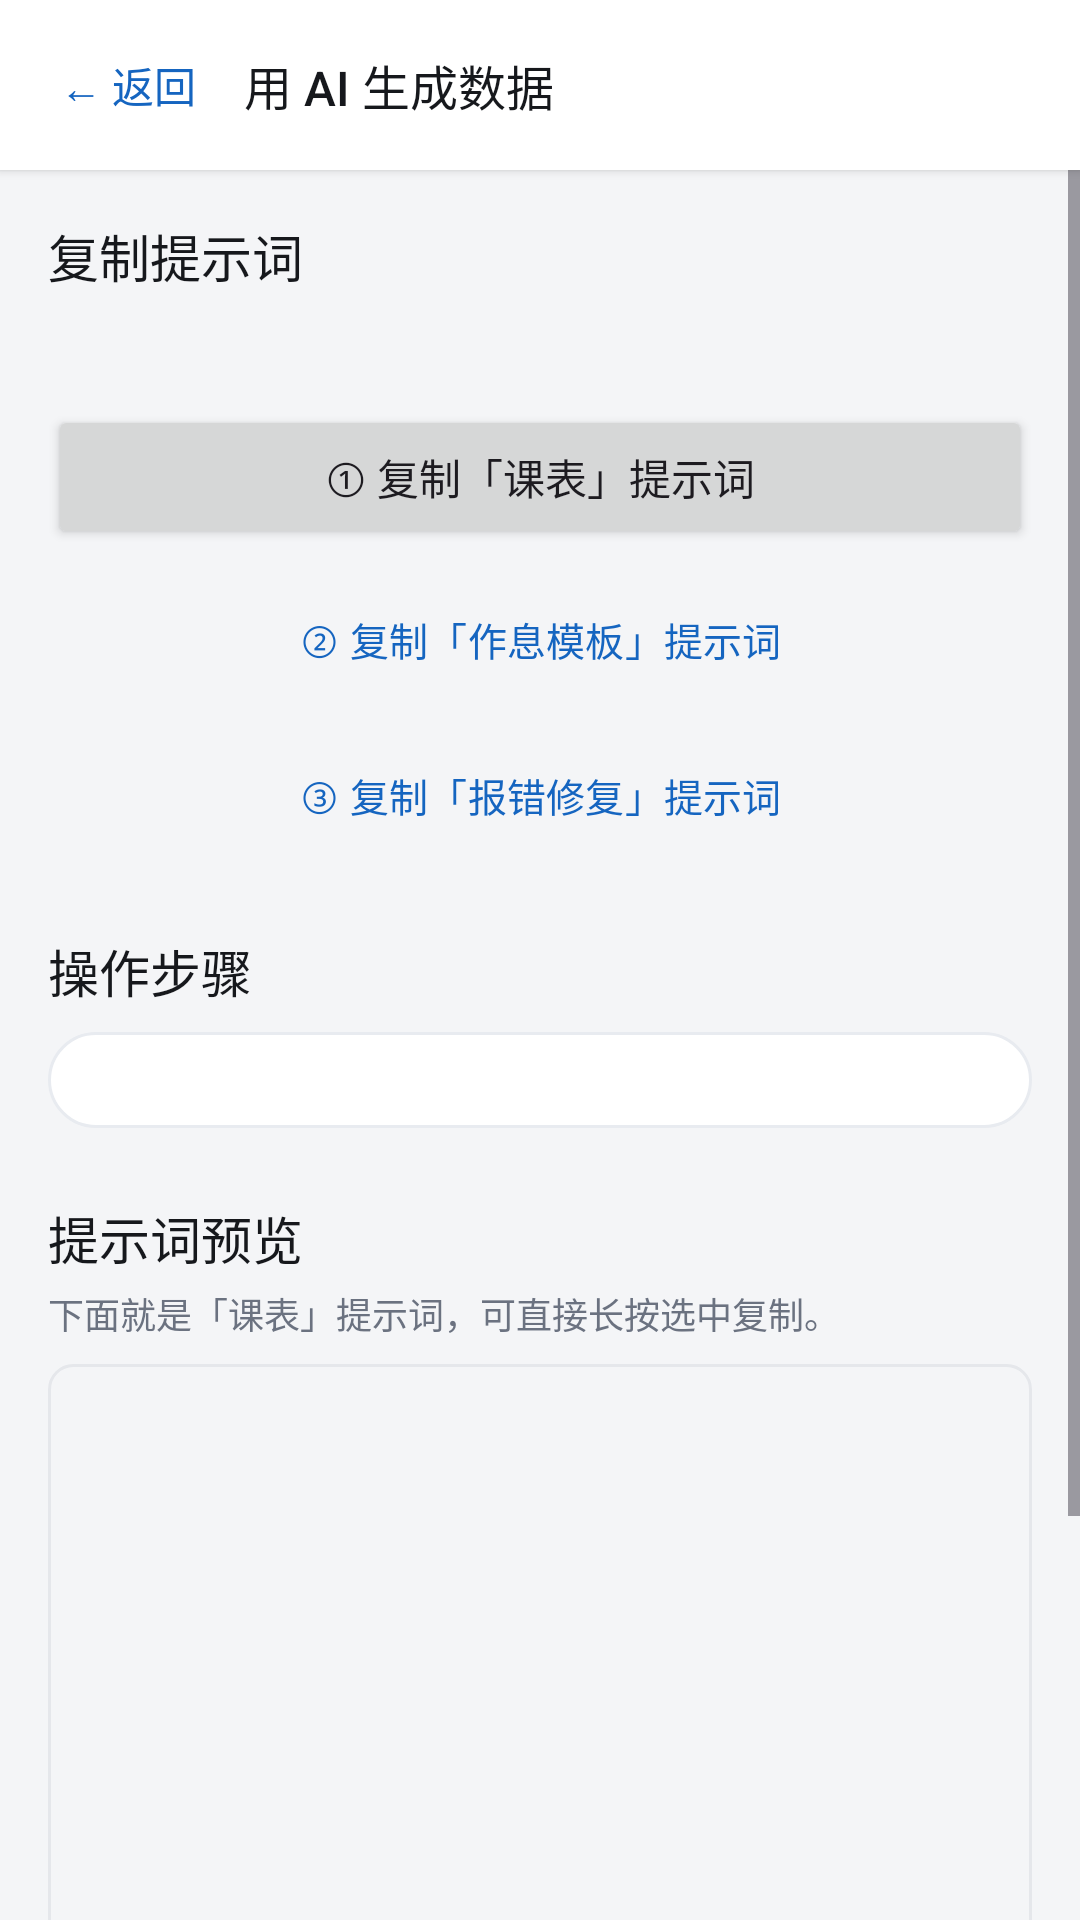

The Android layout XML behind this screen, and the referenced resources:
<!-- AndroidManifest.xml: application theme Theme.Timetable -->
<!-- res/layout/activity_generate_guide.xml -->
<?xml version="1.0" encoding="utf-8"?>
<LinearLayout xmlns:android="http://schemas.android.com/apk/res/android"
    android:layout_width="match_parent"
    android:layout_height="match_parent"
    android:orientation="vertical">

    
    <LinearLayout
        android:layout_width="match_parent"
        android:layout_height="wrap_content"
        android:background="@color/card_bg"
        android:elevation="2dp"
        android:gravity="center_vertical"
        android:orientation="horizontal"
        android:paddingHorizontal="8dp"
        android:paddingVertical="8dp">

        <Button
            android:id="@+id/btnBack"
            style="@style/FlatTextButton"
            android:text="← 返回"
            android:textSize="14sp" />

        <TextView
            android:layout_width="0dp"
            android:layout_height="wrap_content"
            android:layout_marginStart="4dp"
            android:layout_weight="1"
            android:fontFamily="sans-serif-medium"
            android:text="@string/guide_title"
            android:textColor="@color/text_primary"
            android:textSize="16sp" />
    </LinearLayout>

    <ScrollView
        android:id="@+id/scroll"
        android:layout_width="match_parent"
        android:layout_height="0dp"
        android:layout_weight="1">

        <LinearLayout
            android:layout_width="match_parent"
            android:layout_height="wrap_content"
            android:orientation="vertical"
            android:padding="@dimen/page_padding">

            
            <TextView
                android:layout_width="match_parent"
                android:layout_height="wrap_content"
                android:fontFamily="sans-serif-medium"
                android:text="@string/guide_s1_title"
                android:textColor="@color/text_primary"
                android:textSize="17sp" />

            <TextView
                android:id="@+id/tvIntro"
                android:layout_width="match_parent"
                android:layout_height="wrap_content"
                android:layout_marginTop="6dp"
                android:lineSpacingExtra="3dp"
                android:textColor="@color/text_secondary"
                android:textSize="12.5sp" />

            <Button
                android:id="@+id/btnCopyCoursePrompt"
                android:layout_width="match_parent"
                android:layout_height="wrap_content"
                android:layout_marginTop="14dp"
                android:text="@string/guide_copy_course" />

            <Button
                android:id="@+id/btnCopyTemplatePrompt"
                style="@style/TonalButton"
                android:layout_width="match_parent"
                android:layout_height="wrap_content"
                android:layout_marginTop="8dp"
                android:text="@string/guide_copy_template" />

            <Button
                android:id="@+id/btnCopyFixPrompt"
                style="@style/TonalButton"
                android:layout_width="match_parent"
                android:layout_height="wrap_content"
                android:layout_marginTop="8dp"
                android:text="@string/guide_copy_fix" />

            
            <TextView
                android:layout_width="match_parent"
                android:layout_height="wrap_content"
                android:layout_marginTop="24dp"
                android:fontFamily="sans-serif-medium"
                android:text="@string/guide_s2_title"
                android:textColor="@color/text_primary"
                android:textSize="17sp" />

            <LinearLayout
                android:id="@+id/stepContainer"
                android:layout_width="match_parent"
                android:layout_height="wrap_content"
                android:layout_marginTop="8dp"
                android:background="@drawable/bg_card"
                android:orientation="vertical"
                android:padding="@dimen/card_padding" />

            
            <TextView
                android:layout_width="match_parent"
                android:layout_height="wrap_content"
                android:layout_marginTop="24dp"
                android:fontFamily="sans-serif-medium"
                android:text="@string/guide_s3_title"
                android:textColor="@color/text_primary"
                android:textSize="17sp" />

            <TextView
                android:layout_width="match_parent"
                android:layout_height="wrap_content"
                android:layout_marginTop="4dp"
                android:text="@string/guide_s3_desc"
                android:textColor="@color/text_secondary"
                android:textSize="12sp" />

            <ScrollView
                android:layout_width="match_parent"
                android:layout_height="300dp"
                android:layout_marginTop="8dp"
                android:background="@drawable/bg_prompt_box"
                android:padding="10dp">

                <TextView
                    android:id="@+id/tvPromptPreview"
                    android:layout_width="match_parent"
                    android:layout_height="wrap_content"
                    android:fontFamily="monospace"
                    android:textColor="@color/text_primary"
                    android:textIsSelectable="true"
                    android:textSize="11sp" />
            </ScrollView>

            <TextView
                android:layout_width="match_parent"
                android:layout_height="wrap_content"
                android:layout_marginTop="20dp"
                android:layout_marginBottom="8dp"
                android:text="@string/guide_footer"
                android:textColor="@color/text_secondary"
                android:textSize="11sp" />

        </LinearLayout>
    </ScrollView>

</LinearLayout>
<!-- resources referenced by this layout -->
<resources>
  <color name="card_bg">#FFFFFF</color>
  <color name="text_primary">#16181C</color>
  <color name="text_secondary">#6B7280</color>
  <dimen name="card_padding">16dp</dimen>
  <dimen name="page_padding">16dp</dimen>
  <!-- drawable bg_card (drawable) -->
  <?xml version="1.0" encoding="utf-8"?>
  <shape xmlns:android="http://schemas.android.com/apk/res/android"
      android:shape="rectangle">
      <solid android:color="@color/card_bg" />
      <corners android:radius="@dimen/card_radius" />
      <stroke
          android:width="1dp"
          android:color="@color/card_stroke" />
  </shape>
  <!-- drawable bg_prompt_box (drawable) -->
  <?xml version="1.0" encoding="utf-8"?>
  <shape xmlns:android="http://schemas.android.com/apk/res/android"
      android:shape="rectangle">
      <solid android:color="@color/app_bg" />
      <corners android:radius="8dp" />
      <stroke
          android:width="1dp"
          android:color="@color/divider" />
  </shape>
  <string name="guide_copy_course">① 复制「课表」提示词</string>
  <string name="guide_copy_fix">③ 复制「报错修复」提示词</string>
  <string name="guide_copy_template">② 复制「作息模板」提示词</string>
  <string name="guide_footer">提示词里已带上学期的名称、起始日与总周数。</string>
  <string name="guide_s1_title">复制提示词</string>
  <string name="guide_s2_title">操作步骤</string>
  <string name="guide_s3_desc">下面就是「课表」提示词，可直接长按选中复制。</string>
  <string name="guide_s3_title">提示词预览</string>
  <string name="guide_title">用 AI 生成数据</string>
  <style name="FlatTextButton" parent="Widget.AppCompat.Button.Borderless">
          <item name="android:layout_width">wrap_content</item>
          <item name="android:layout_height">wrap_content</item>
          <item name="android:minWidth">44dp</item>
          <item name="android:minHeight">40dp</item>
          <item name="android:textSize">17sp</item>
          <item name="android:textColor">?attr/accentColor</item>
      </style>
  <style name="TonalButton" parent="Widget.Material3.Button.TonalButton">
          <item name="android:textSize">13sp</item>
          <item name="android:textColor">?attr/accentColor</item>
          <item name="android:minHeight">44dp</item>
      </style>
  <style name="Theme.Timetable" parent="Theme.Material3.DayNight.NoActionBar">
          <item name="android:windowBackground">@color/app_bg</item>
  
          <item name="accentColor">@color/accent_blue</item>
          <item name="accentSoftColor">@color/accent_soft_blue</item>
  
          <item name="colorPrimary">@color/accent_blue</item>
          <item name="colorOnPrimary">@color/on_accent</item>
          <item name="colorPrimaryContainer">@color/accent_soft_blue</item>
          <item name="colorOnPrimaryContainer">@color/accent_blue</item>
  
          <item name="colorSecondary">@color/accent_blue</item>
          <item name="colorOnSecondary">@color/on_accent</item>
  
          <item name="colorSecondaryContainer">@color/accent_soft_blue</item>
          <item name="colorOnSecondaryContainer">@color/accent_blue</item>
  
          <item name="colorAccent">@color/accent_blue</item>
          <item name="android:colorControlActivated">@color/accent_blue</item>
      </style>
  <dimen name="card_radius">16dp</dimen>
  <color name="card_stroke">#E8EBF0</color>
  <color name="app_bg">#F4F5F7</color>
  <color name="divider">#E5E7EB</color>
  <color name="accent_blue">#1565C0</color>
  <color name="accent_soft_blue">#E3F0FC</color>
  <color name="on_accent">#FFFFFF</color>
</resources>
